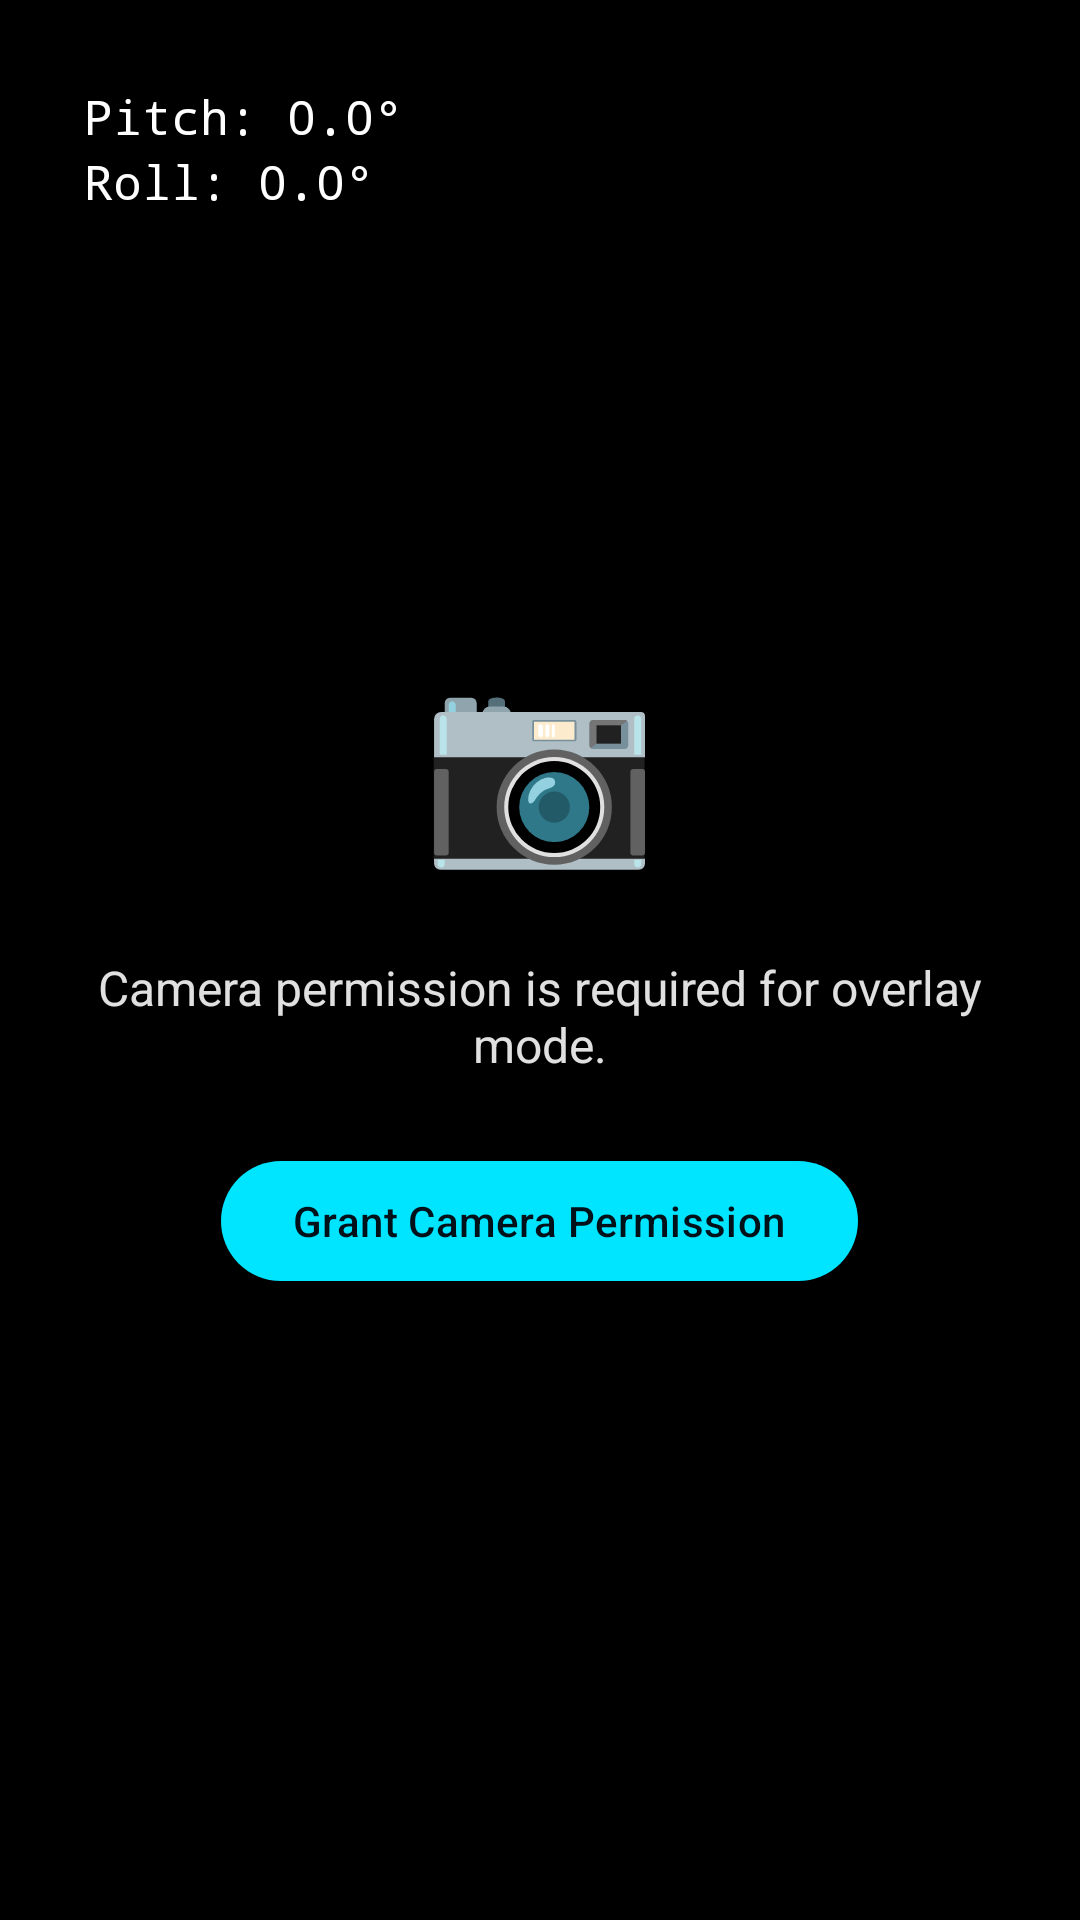

Produce the Android XML layout that renders to this screen, including the resource entries it uses.
<!-- AndroidManifest.xml: application theme Theme.MeasureAngle -->
<!-- res/layout/fragment_camera.xml -->
<?xml version="1.0" encoding="utf-8"?>
<androidx.constraintlayout.widget.ConstraintLayout
    xmlns:android="http://schemas.android.com/apk/res/android"
    xmlns:app="http://schemas.android.com/apk/res-auto"
    android:layout_width="match_parent"
    android:layout_height="match_parent"
    android:background="#000000">

    <androidx.camera.view.PreviewView
        android:id="@+id/camera_preview"
        android:layout_width="match_parent"
        android:layout_height="match_parent"
        android:visibility="gone" />

    <com.inclinometer.app.ui.camera.CameraOverlayView
        android:id="@+id/overlay_view"
        android:layout_width="match_parent"
        android:layout_height="match_parent"
        android:visibility="gone" />

    
    <LinearLayout
        android:layout_width="wrap_content"
        android:layout_height="wrap_content"
        android:orientation="vertical"
        android:layout_margin="16dp"
        android:padding="12dp"
        android:background="#AA000000"
        android:gravity="start"
        app:layout_constraintTop_toTopOf="parent"
        app:layout_constraintStart_toStartOf="parent">

        <TextView
            android:id="@+id/tv_overlay_pitch"
            android:layout_width="wrap_content"
            android:layout_height="wrap_content"
            android:text="Pitch: 0.0°"
            android:textColor="#FFFFFF"
            android:textSize="16sp"
            android:fontFamily="monospace" />

        <TextView
            android:id="@+id/tv_overlay_roll"
            android:layout_width="wrap_content"
            android:layout_height="wrap_content"
            android:text="Roll: 0.0°"
            android:textColor="#FFFFFF"
            android:textSize="16sp"
            android:fontFamily="monospace" />
    </LinearLayout>

    
    <LinearLayout
        android:id="@+id/permission_layout"
        android:layout_width="match_parent"
        android:layout_height="match_parent"
        android:orientation="vertical"
        android:gravity="center"
        android:padding="32dp"
        android:visibility="visible">

        <TextView
            android:layout_width="wrap_content"
            android:layout_height="wrap_content"
            android:text="📷"
            android:textSize="64sp"
            android:layout_marginBottom="24dp" />

        <TextView
            android:id="@+id/tv_permission_message"
            android:layout_width="wrap_content"
            android:layout_height="wrap_content"
            android:text="Camera permission is required for overlay mode."
            android:textSize="16sp"
            android:textColor="?attr/colorOnSurface"
            android:textAlignment="center"
            android:layout_marginBottom="24dp" />

        <com.google.android.material.button.MaterialButton
            android:id="@+id/btn_grant_permission"
            android:layout_width="wrap_content"
            android:layout_height="wrap_content"
            android:text="Grant Camera Permission" />
    </LinearLayout>

</androidx.constraintlayout.widget.ConstraintLayout>
<!-- resources referenced by this layout -->
<resources>
  <style name="Theme.MeasureAngle" parent="Theme.Material3.Dark.NoActionBar">
          <item name="colorPrimary">@color/primary</item>
          <item name="colorOnPrimary">@color/on_primary</item>
          <item name="colorPrimaryContainer">@color/primary_container</item>
          <item name="colorSecondary">@color/secondary</item>
          <item name="colorTertiary">@color/tertiary</item>
          <item name="colorSurface">@color/surface</item>
          <item name="colorSurfaceVariant">@color/surface_variant</item>
          <item name="colorOnSurface">@color/on_surface</item>
          <item name="colorOnSurfaceVariant">@color/on_surface_variant</item>
          <item name="colorError">@color/error</item>
          <item name="android:windowBackground">@color/surface</item>
      </style>
  <color name="primary">#00E5FF</color>
  <color name="on_primary">#00111A</color>
  <color name="primary_container">#00334D</color>
  <color name="secondary">#B300FF</color>
  <color name="tertiary">#39FF14</color>
  <color name="surface">#050505</color>
  <color name="surface_variant">#111111</color>
  <color name="on_surface">#E0E0E0</color>
  <color name="on_surface_variant">#888888</color>
  <color name="error">#FF3366</color>
</resources>
